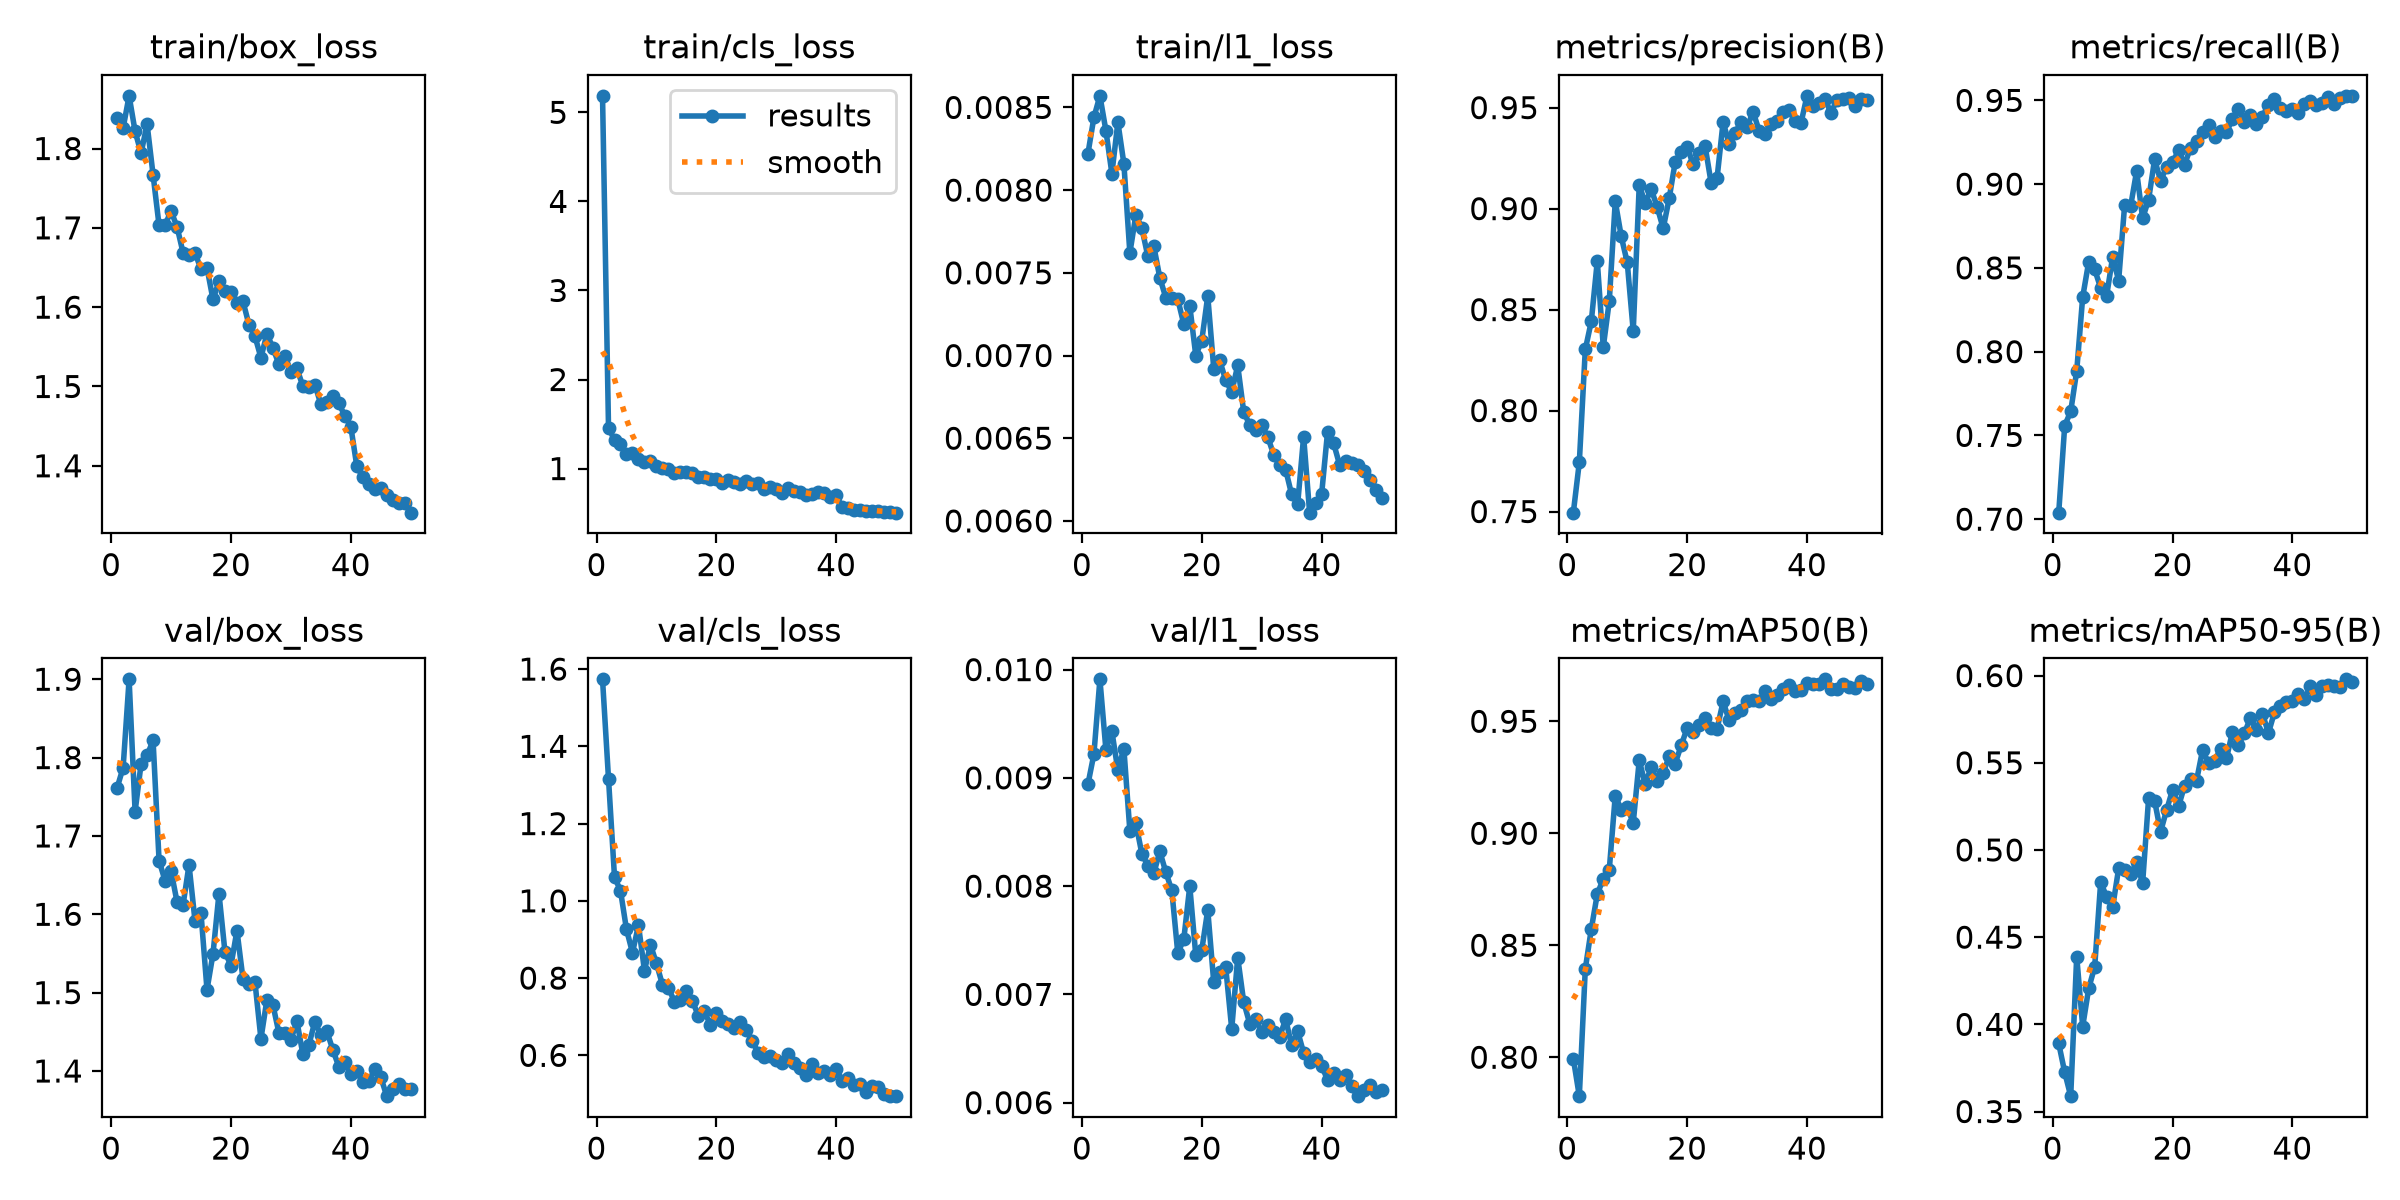

Source data for this figure (header and first rows):
epoch, time, train/box_loss, train/cls_loss, train/l1_loss, metrics/precision(B), metrics/recall(B), metrics/mAP50(B), metrics/mAP50-95(B), val/box_loss, val/cls_loss, val/l1_loss, lr/pg0, lr/pg1, lr/pg2
1, 277.5, 1.838, 5.185, 0.00822, 0.7494, 0.7039, 0.7994, 0.389, 1.761, 1.573, 0.00894, 0.0006653, 0.0006653, 0.0006653
2, 531.8, 1.826, 1.461, 0.00844, 0.7744, 0.7558, 0.7826, 0.3725, 1.787, 1.316, 0.00922, 0.001306, 0.001306, 0.001306
3, 766.3, 1.866, 1.319, 0.00857, 0.8303, 0.7643, 0.8395, 0.3588, 1.9, 1.062, 0.00991, 0.001919, 0.001919, 0.001919
4, 1001, 1.822, 1.276, 0.00836, 0.8442, 0.7884, 0.8572, 0.4389, 1.731, 1.026, 0.00926, 0.001881, 0.001881, 0.001881
5, 1247, 1.794, 1.166, 0.0081, 0.874, 0.8326, 0.8729, 0.3987, 1.792, 0.926, 0.00943, 0.001842, 0.001842, 0.001842
6, 1513, 1.831, 1.174, 0.00841, 0.8315, 0.8535, 0.8797, 0.4206, 1.803, 0.8656, 0.00907, 0.001802, 0.001802, 0.001802
7, 1754, 1.767, 1.111, 0.00816, 0.8542, 0.8491, 0.8837, 0.4329, 1.822, 0.9369, 0.00927, 0.001762, 0.001762, 0.001762
8, 1991, 1.703, 1.068, 0.00762, 0.9036, 0.838, 0.9168, 0.4814, 1.669, 0.8195, 0.00851, 0.001723, 0.001723, 0.001723
9, 2229, 1.704, 1.088, 0.00785, 0.8862, 0.8333, 0.9106, 0.4732, 1.643, 0.8863, 0.00858, 0.001683, 0.001683, 0.001683
10, 2473, 1.721, 1.025, 0.00777, 0.8733, 0.8566, 0.9115, 0.4672, 1.656, 0.8382, 0.0083, 0.001644, 0.001644, 0.001644
11, 2734, 1.701, 1.008, 0.0076, 0.8394, 0.8424, 0.9047, 0.4894, 1.616, 0.7828, 0.00819, 0.001604, 0.001604, 0.001604
12, 3007, 1.669, 0.9948, 0.00766, 0.9116, 0.8875, 0.9325, 0.4884, 1.612, 0.7754, 0.00812, 0.001564, 0.001564, 0.001564
13, 3239, 1.666, 0.9548, 0.00747, 0.9027, 0.8868, 0.9219, 0.4862, 1.663, 0.7386, 0.00832, 0.001525, 0.001525, 0.001525
14, 3468, 1.668, 0.963, 0.00735, 0.9096, 0.9077, 0.9296, 0.493, 1.591, 0.7442, 0.00813, 0.001485, 0.001485, 0.001485
15, 3749, 1.648, 0.9588, 0.00735, 0.9008, 0.8796, 0.9233, 0.4808, 1.601, 0.7667, 0.00796, 0.001446, 0.001446, 0.001446
16, 4049, 1.65, 0.9488, 0.00734, 0.8902, 0.8907, 0.9269, 0.5296, 1.504, 0.7414, 0.00738, 0.001406, 0.001406, 0.001406
17, 4299, 1.61, 0.9025, 0.00719, 0.9051, 0.9147, 0.9343, 0.5282, 1.549, 0.7016, 0.00751, 0.001366, 0.001366, 0.001366
18, 4531, 1.632, 0.9042, 0.0073, 0.9231, 0.9021, 0.9311, 0.5105, 1.627, 0.7136, 0.008, 0.001327, 0.001327, 0.001327
19, 4765, 1.621, 0.8824, 0.007, 0.9281, 0.9102, 0.9392, 0.5228, 1.552, 0.6794, 0.00736, 0.001287, 0.001287, 0.001287
20, 5001, 1.619, 0.8785, 0.00709, 0.9305, 0.9129, 0.947, 0.5345, 1.535, 0.7091, 0.00741, 0.001248, 0.001248, 0.001248
21, 5250, 1.605, 0.8389, 0.00736, 0.9219, 0.9202, 0.9451, 0.5251, 1.579, 0.6893, 0.00778, 0.001208, 0.001208, 0.001208
22, 5492, 1.607, 0.8664, 0.00692, 0.9274, 0.9115, 0.9485, 0.5368, 1.518, 0.6822, 0.00711, 0.001168, 0.001168, 0.001168
23, 5733, 1.578, 0.8475, 0.00697, 0.9309, 0.9217, 0.9516, 0.5407, 1.51, 0.6709, 0.00721, 0.001129, 0.001129, 0.001129
24, 5964, 1.563, 0.8272, 0.00685, 0.9127, 0.9256, 0.9468, 0.5397, 1.514, 0.6852, 0.00725, 0.001089, 0.001089, 0.001089
25, 6194, 1.536, 0.8601, 0.00678, 0.9154, 0.931, 0.9467, 0.5572, 1.441, 0.6666, 0.00668, 0.00105, 0.00105, 0.00105
26, 6718, 1.566, 0.8228, 0.00694, 0.9429, 0.9353, 0.9588, 0.5501, 1.491, 0.6358, 0.00734, 0.00101, 0.00101, 0.00101
27, 7451, 1.549, 0.837, 0.00666, 0.9321, 0.9279, 0.9505, 0.5512, 1.484, 0.6068, 0.00693, 0.0009704, 0.0009704, 0.0009704
28, 8120, 1.528, 0.7761, 0.00658, 0.9374, 0.9318, 0.9536, 0.5578, 1.449, 0.5968, 0.00673, 0.0009308, 0.0009308, 0.0009308
29, 8765, 1.539, 0.794, 0.00655, 0.9431, 0.931, 0.9552, 0.5525, 1.449, 0.5986, 0.00677, 0.0008912, 0.0008912, 0.0008912
30, 9187, 1.519, 0.768, 0.00658, 0.9402, 0.9391, 0.9592, 0.5678, 1.44, 0.5876, 0.00665, 0.0008516, 0.0008516, 0.0008516
31, 9423, 1.523, 0.7278, 0.00651, 0.948, 0.945, 0.9593, 0.5603, 1.464, 0.5814, 0.00672, 0.000812, 0.000812, 0.000812
32, 9660, 1.501, 0.7823, 0.0064, 0.9386, 0.9369, 0.9589, 0.567, 1.421, 0.6043, 0.00665, 0.0007724, 0.0007724, 0.0007724
33, 9894, 1.499, 0.7425, 0.00634, 0.9367, 0.9414, 0.9636, 0.5759, 1.433, 0.5814, 0.00661, 0.0007328, 0.0007328, 0.0007328
34, 10511, 1.502, 0.7393, 0.00631, 0.9419, 0.9357, 0.9601, 0.5686, 1.463, 0.5683, 0.00677, 0.0006932, 0.0006932, 0.0006932
35, 10892, 1.478, 0.7079, 0.00616, 0.9434, 0.9403, 0.9617, 0.5783, 1.446, 0.5496, 0.00653, 0.0006536, 0.0006536, 0.0006536
36, 11129, 1.48, 0.7159, 0.0061, 0.948, 0.9474, 0.9645, 0.5671, 1.451, 0.5769, 0.00666, 0.000614, 0.000614, 0.000614
37, 11632, 1.488, 0.7347, 0.00651, 0.9489, 0.9506, 0.9662, 0.5789, 1.427, 0.5543, 0.00646, 0.0005744, 0.0005744, 0.0005744
38, 12065, 1.479, 0.7214, 0.00605, 0.9434, 0.9457, 0.9634, 0.5828, 1.406, 0.5594, 0.00638, 0.0005348, 0.0005348, 0.0005348
39, 13139, 1.463, 0.6815, 0.00611, 0.9424, 0.9434, 0.964, 0.5851, 1.412, 0.549, 0.0064, 0.0004952, 0.0004952, 0.0004952
40, 13992, 1.449, 0.6976, 0.00616, 0.9558, 0.945, 0.9671, 0.5853, 1.396, 0.5652, 0.00634, 0.0004556, 0.0004556, 0.0004556
41, 14250, 1.4, 0.5673, 0.00654, 0.9507, 0.9428, 0.9668, 0.5895, 1.4, 0.5339, 0.00621, 0.000416, 0.000416, 0.000416
42, 14487, 1.386, 0.5551, 0.00647, 0.9521, 0.9481, 0.9667, 0.5864, 1.386, 0.5417, 0.00627, 0.0003764, 0.0003764, 0.0003764
43, 14725, 1.377, 0.5391, 0.00634, 0.9545, 0.9496, 0.9687, 0.5939, 1.387, 0.524, 0.00621, 0.0003368, 0.0003368, 0.0003368
44, 15070, 1.371, 0.5314, 0.00636, 0.9473, 0.9471, 0.9645, 0.5889, 1.402, 0.5266, 0.00626, 0.0002972, 0.0002972, 0.0002972
45, 15427, 1.372, 0.5282, 0.00635, 0.954, 0.9484, 0.9644, 0.5939, 1.392, 0.5058, 0.00615, 0.0002576, 0.0002576, 0.0002576
46, 15727, 1.364, 0.5278, 0.00634, 0.9542, 0.9518, 0.9667, 0.5943, 1.368, 0.5219, 0.00606, 0.000218, 0.000218, 0.000218
47, 15964, 1.357, 0.529, 0.0063, 0.955, 0.9481, 0.9653, 0.5939, 1.377, 0.5174, 0.00612, 0.0001784, 0.0001784, 0.0001784
48, 16198, 1.354, 0.5111, 0.00625, 0.9509, 0.9512, 0.9649, 0.5935, 1.383, 0.501, 0.00616, 0.0001388, 0.0001388, 0.0001388
49, 16433, 1.354, 0.5073, 0.00619, 0.9542, 0.9527, 0.9678, 0.5979, 1.376, 0.4955, 0.0061, 9.92e-05, 9.92e-05, 9.92e-05
50, 16670, 1.341, 0.5049, 0.00614, 0.954, 0.9527, 0.9666, 0.5965, 1.378, 0.4943, 0.00612, 5.96e-05, 5.96e-05, 5.96e-05
